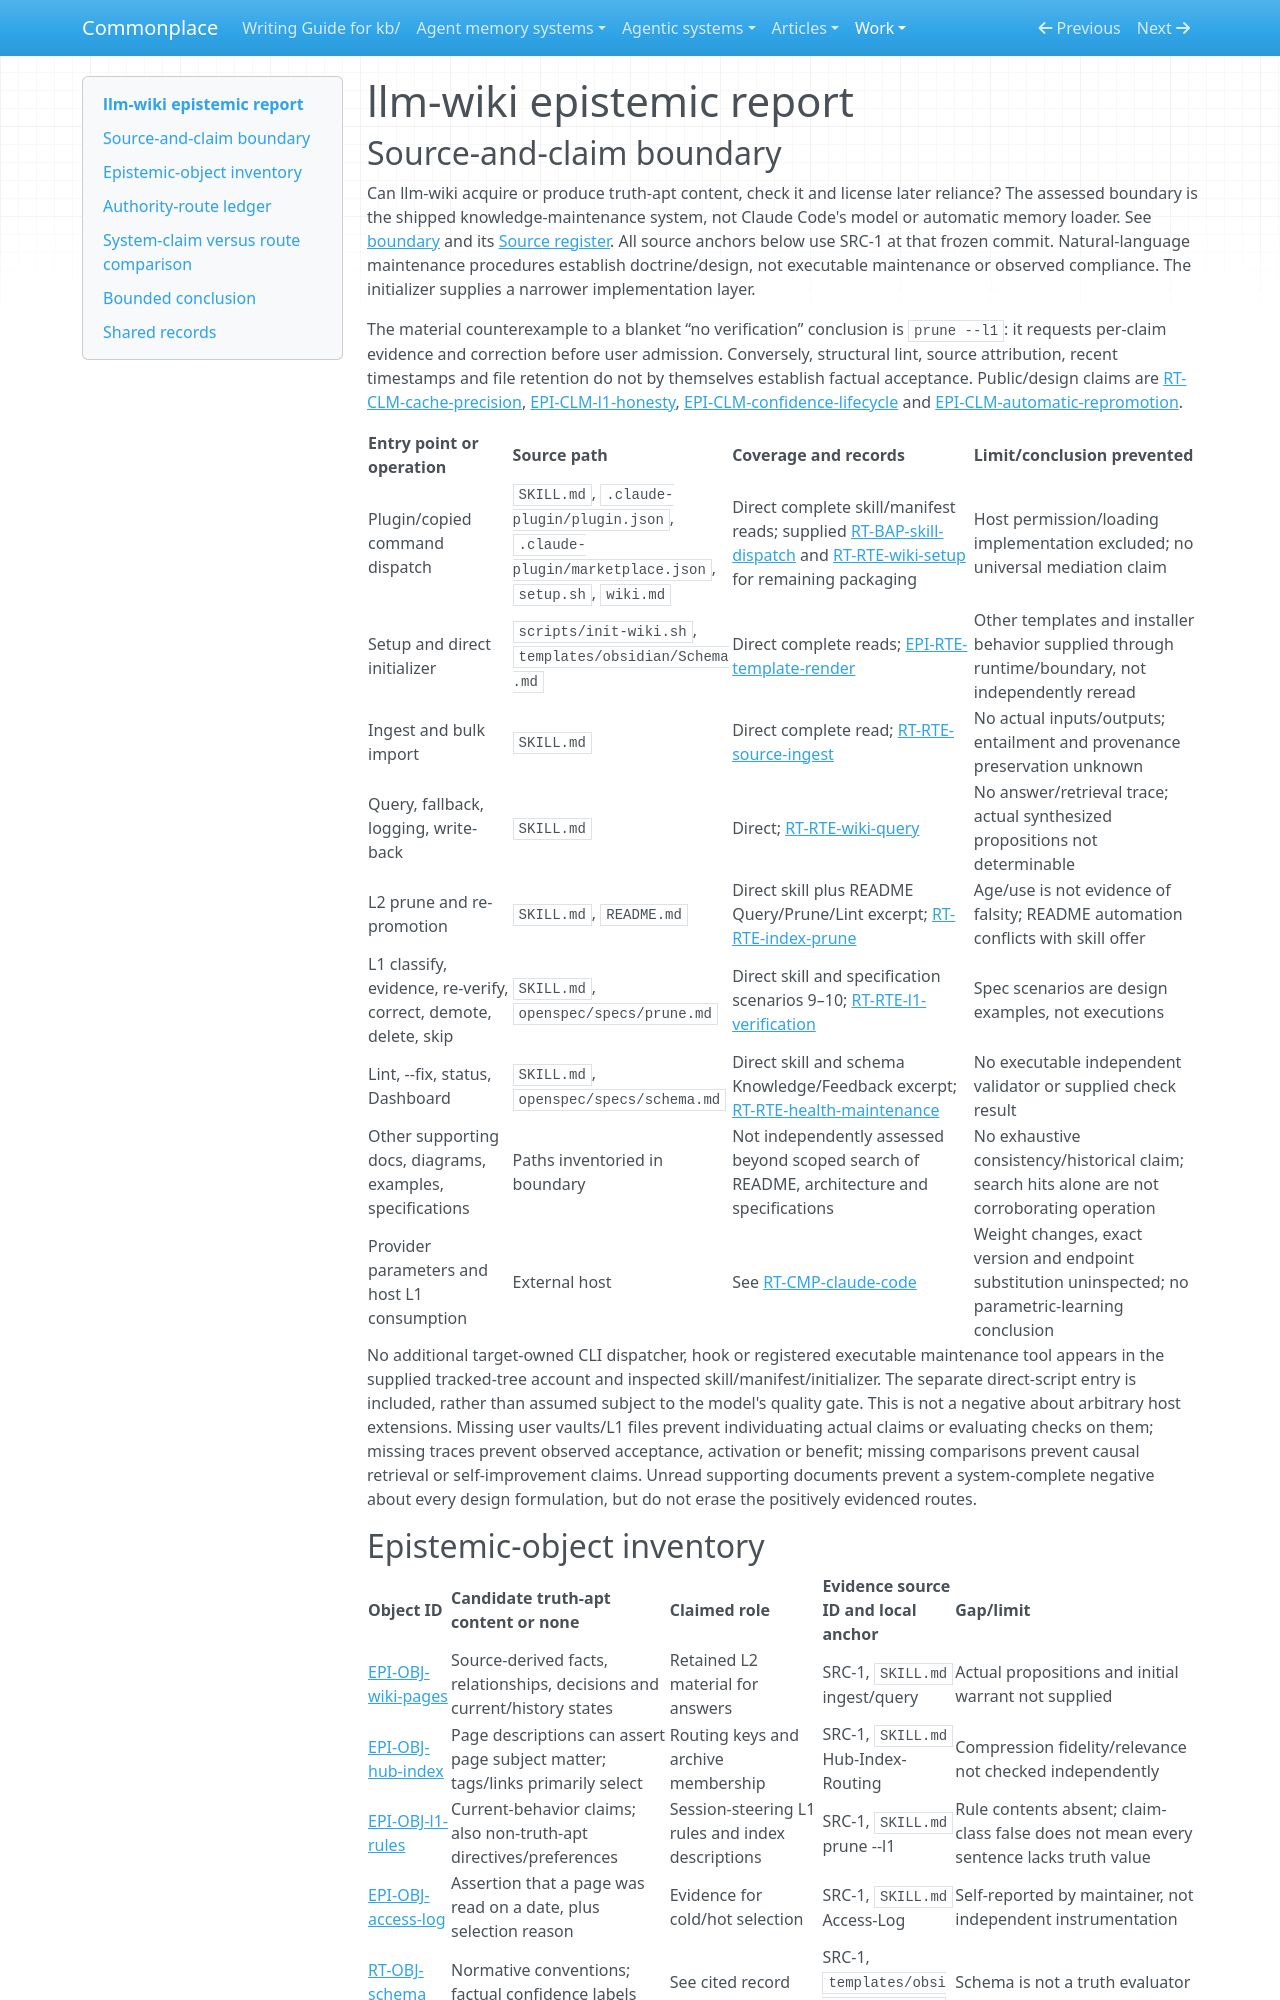

repository: zby/commonplace · page: work/agentic-system-completion/evidence/publications/mehmetgoekce--llm-wiki/AAS-2026-10-17-llm-wiki-1c5eb6f83ce5-01/epistemic/index.html · generator: mkdocs

---
type: agentic-system-analyses/types/agentic-system-epistemic-report.md
description: "llm-wiki epistemic routes: source transformation, structural checks, local L1 verification and the limits of later reliance."
run-id: AAS-2026-10-17-llm-wiki-1c5eb6f83ce5-01
reviewed-boundary: "11538c1195666db24e25e23cc64bb1d70587aef9"
---

# llm-wiki epistemic report
